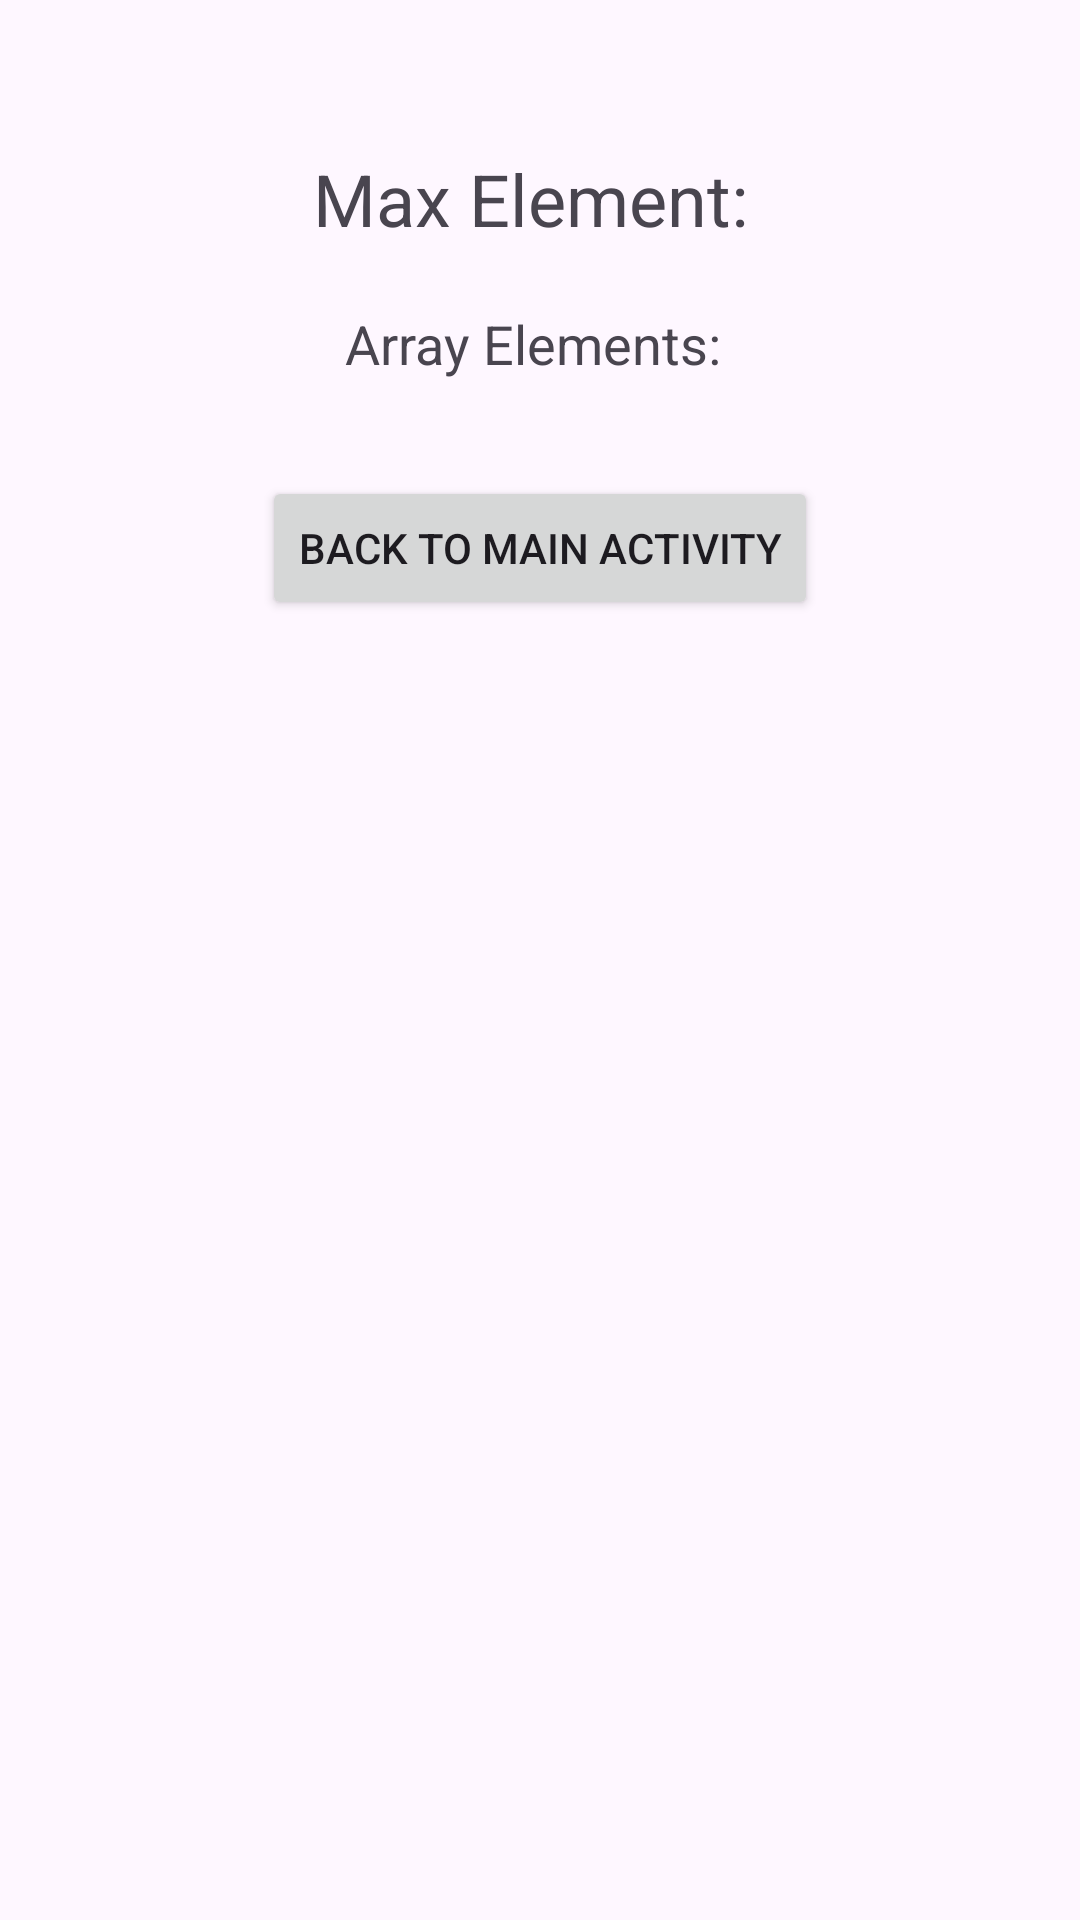

Reconstruct the res/layout file that produces this screen, plus the resources it refers to.
<!-- AndroidManifest.xml: application theme Theme.BiletulNr17 -->
<!-- res/layout/result_activity.xml -->
<?xml version="1.0" encoding="utf-8"?>
<RelativeLayout xmlns:android="http://schemas.android.com/apk/res/android"
    xmlns:app="http://schemas.android.com/apk/res-auto"
    xmlns:tools="http://schemas.android.com/tools"
    android:layout_width="match_parent"
    android:layout_height="match_parent"
    tools:context=".ResultActivity">

    <Button
        android:id="@+id/buttong"
        android:layout_width="wrap_content"
        android:layout_height="wrap_content"
        android:text="Back to Main Activity"
        android:layout_below="@id/tvMaxElements"
        android:layout_centerHorizontal="true"
        android:layout_marginTop="32dp"/>
    <TextView
        android:id="@+id/tvMaxElement"
        android:layout_width="wrap_content"
        android:layout_height="wrap_content"
        android:textSize="24sp"
        android:layout_centerHorizontal="true"
        android:layout_marginTop="50dp"
        android:text="Max Element: "/>

    <TextView
        android:id="@+id/tvMaxElements"
        android:layout_width="wrap_content"
        android:layout_height="wrap_content"
        android:textSize="18sp"
        android:layout_below="@id/tvMaxElement"
        android:layout_centerHorizontal="true"
        android:layout_marginTop="20dp"
        android:text="Array Elements: "/>


</RelativeLayout>
<!-- resources referenced by this layout -->
<resources>
  <style name="Theme.BiletulNr17" parent="Base.Theme.BiletulNr17" />
  <style name="Base.Theme.BiletulNr17" parent="Theme.Material3.DayNight.NoActionBar">
          
          
      </style>
</resources>
